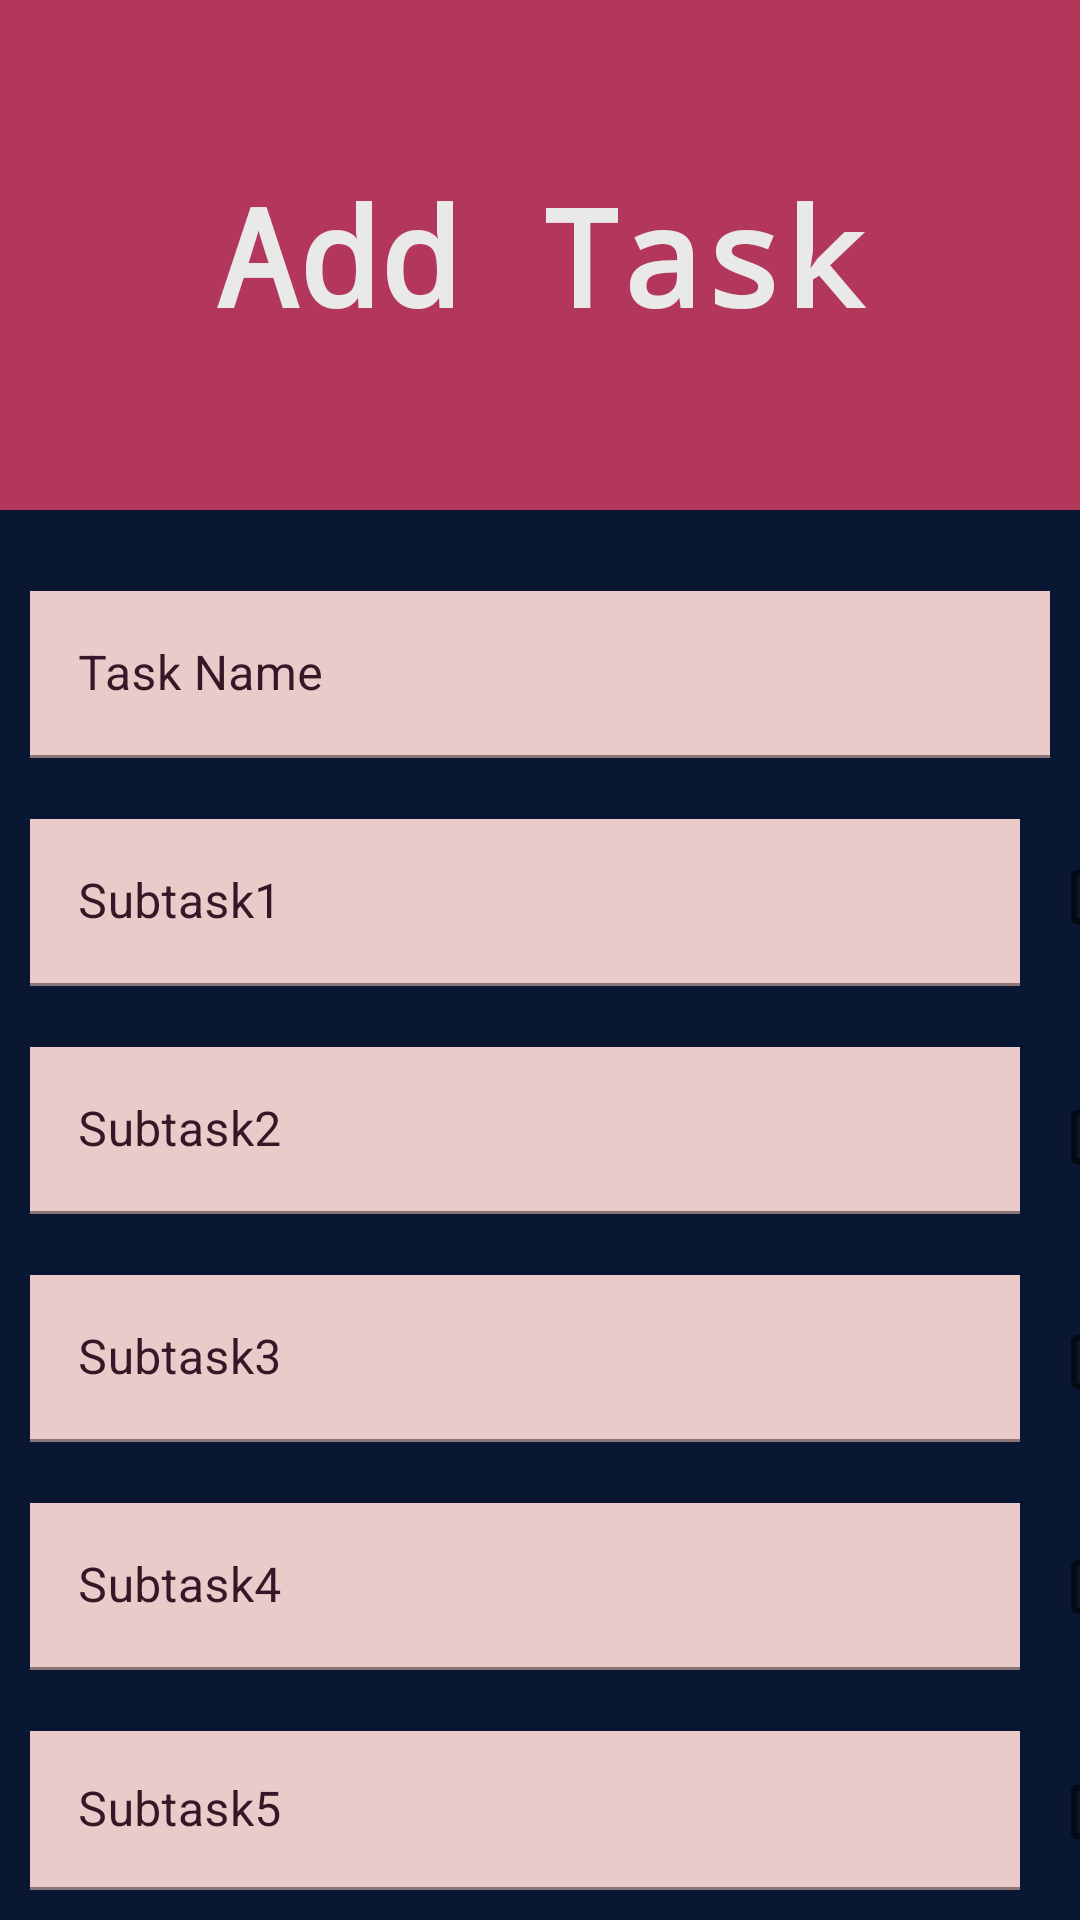

Here is an Android app screen rendered from its layout file. Give the layout XML and the strings, colors and styles it references.
<!-- AndroidManifest.xml: application theme Theme.GitTry -->
<!-- res/layout/activity_task1.xml -->
<?xml version="1.0" encoding="utf-8"?>
<RelativeLayout xmlns:android="http://schemas.android.com/apk/res/android"
    xmlns:app="http://schemas.android.com/apk/res-auto"
    xmlns:tools="http://schemas.android.com/tools"
    android:layout_width="match_parent"
    android:layout_height="match_parent"
    android:background="@color/backgroundc"
    >

    <com.google.android.material.progressindicator.LinearProgressIndicator
        android:id="@+id/ProgressIdicator"
        android:layout_width="190dp"
        android:layout_height="wrap_content"
        android:layout_marginLeft="210dp"
        android:layout_marginTop="680dp"
        app:trackColor="@color/rozDeschis"
        app:indicatorDirectionLinear="leftToRight"
        app:indicatorColor="@color/crem"

        >

    </com.google.android.material.progressindicator.LinearProgressIndicator>
    <CheckBox
        android:id="@+id/CheckBox11"
        android:layout_width="wrap_content"
        android:layout_height="wrap_content"
        android:layout_marginLeft="350dp"
        android:layout_marginTop="275dp">

    </CheckBox>
    <CheckBox
        android:id="@+id/CheckBox12"
        android:layout_width="wrap_content"
        android:layout_height="wrap_content"
        android:layout_marginLeft="350dp"
        android:layout_marginTop="355dp">

    </CheckBox>
    <CheckBox
        android:id="@+id/CheckBox13"
        android:layout_width="wrap_content"
        android:layout_height="wrap_content"
        android:layout_marginLeft="350dp"
        android:layout_marginTop="430dp">

    </CheckBox>
    <CheckBox
        android:id="@+id/CheckBox14"
        android:layout_width="wrap_content"
        android:layout_height="wrap_content"
        android:layout_marginLeft="350dp"
        android:layout_marginTop="505dp">

    </CheckBox>
    <CheckBox
        android:id="@+id/CheckBox15"
        android:layout_width="wrap_content"
        android:layout_height="wrap_content"
        android:layout_marginLeft="350dp"
        android:layout_marginTop="580dp">

    </CheckBox>

    <LinearLayout
        android:id="@+id/header1"
        android:layout_width="match_parent"
        android:layout_height="170dp"
        android:orientation="vertical"
        android:background="@color/roz">
        <TextView
            android:layout_width="match_parent"
            android:layout_height="match_parent"
            android:gravity="center"
            android:text="Add Task"
            android:textStyle="bold"
            android:textSize="45sp"
            android:fontFamily="monospace"
            android:textColor="@color/griDeschis"/>
    </LinearLayout>

    <LinearLayout
        android:layout_width="match_parent"
        android:layout_height="545dp"
        android:layout_below="@+id/header1"
        android:layout_marginTop="17dp"
        android:gravity="center_horizontal"
        android:orientation="vertical"
        android:padding="10dp">


        <com.google.android.material.textfield.TextInputLayout
            android:id="@+id/TitleTask"
            android:layout_width="match_parent"
            android:layout_height="wrap_content"
            android:textColorHint="@color/visiniuDeschis"
            app:errorEnabled="true">

            <com.google.android.material.textfield.TextInputEditText
                android:layout_width="match_parent"
                android:layout_height="wrap_content"
                android:background="@color/crem"
                android:hint="Task Name"
                android:inputType="text" />

        </com.google.android.material.textfield.TextInputLayout>

        <com.google.android.material.textfield.TextInputLayout
            android:id="@+id/Task1"
            android:layout_width="match_parent"
            android:layout_height="wrap_content"
            android:textColorHint="@color/visiniuDeschis"
            app:errorEnabled="true">

            <com.google.android.material.textfield.TextInputEditText
                android:layout_width="330dp"
                android:layout_height="wrap_content"
                android:background="@color/crem"
                android:hint="Subtask1"
                android:inputType="text" />


        </com.google.android.material.textfield.TextInputLayout>


        <com.google.android.material.textfield.TextInputLayout
            android:id="@+id/Task2"
            android:layout_width="match_parent"
            android:layout_height="wrap_content"
            android:textColorHint="@color/visiniuDeschis"
            app:errorEnabled="true">

            <com.google.android.material.textfield.TextInputEditText
                android:layout_width="330dp"
                android:layout_height="wrap_content"
                android:background="@color/crem"
                android:hint="Subtask2"
                android:inputType="text" />

        </com.google.android.material.textfield.TextInputLayout>

        <com.google.android.material.textfield.TextInputLayout
            android:id="@+id/Task3"
            android:layout_width="match_parent"
            android:layout_height="wrap_content"
            android:textColorHint="@color/visiniuDeschis"
            app:errorEnabled="true">

            <com.google.android.material.textfield.TextInputEditText
                android:layout_width="330dp"
                android:layout_height="wrap_content"
                android:background="@color/crem"
                android:hint="Subtask3"
                android:inputType="text" />

        </com.google.android.material.textfield.TextInputLayout>

        <com.google.android.material.textfield.TextInputLayout
            android:id="@+id/Task4"
            android:layout_width="match_parent"
            android:layout_height="wrap_content"
            android:textColorHint="@color/visiniuDeschis"
            app:errorEnabled="true">

            <com.google.android.material.textfield.TextInputEditText
                android:layout_width="330dp"
                android:layout_height="wrap_content"
                android:background="@color/crem"
                android:hint="Subtask4"
                android:inputType="text" />

        </com.google.android.material.textfield.TextInputLayout>

        <com.google.android.material.textfield.TextInputLayout
            android:id="@+id/Task5"
            android:layout_width="match_parent"
            android:layout_height="wrap_content"
            android:textColorHint="@color/visiniuDeschis"
            app:errorEnabled="true">

            <com.google.android.material.textfield.TextInputEditText
                android:layout_width="330dp"
                android:layout_height="wrap_content"
                android:background="@color/crem"
                android:hint="Subtask5"
                android:inputType="text" />

        </com.google.android.material.textfield.TextInputLayout>

        <LinearLayout

            android:layout_width="match_parent"
            android:layout_height="wrap_content"
            android:layout_marginTop="1dp"
            android:orientation="horizontal"
            android:weightSum="2.0">

            <Button
                android:id="@+id/SaveTask1"
                style="?android:attr/buttonBarButtonStyle"
                android:layout_width="0dp"
                android:layout_height="wrap_content"
                android:layout_weight="1"
                android:backgroundTint="@color/roz"
                android:text="Save Task"
                android:textColor="@color/crem"

                />


        </LinearLayout>
    </LinearLayout>
</RelativeLayout>
<!-- resources referenced by this layout -->
<resources>
  <color name="backgroundc">#0A1733</color>
  <color name="crem">#EBCACA</color>
  <color name="griDeschis">#E9E9E9</color>
  <color name="roz">#B3365B</color>
  <color name="rozDeschis">#FF55A7</color>
  <color name="visiniuDeschis">#391627</color>
  <style name="Theme.GitTry" parent="Theme.MaterialComponents.DayNight.DarkActionBar">
          
          <item name="colorPrimary">@color/purple_500</item>
          <item name="colorPrimaryVariant">@color/purple_700</item>
          <item name="colorOnPrimary">@color/white</item>
          
          <item name="colorSecondary">@color/teal_200</item>
          <item name="colorSecondaryVariant">@color/teal_700</item>
          <item name="colorOnSecondary">@color/black</item>
          
          <item name="android:statusBarColor" tools:targetApi="l">?attr/colorPrimaryVariant</item>
          
      </style>
  <color name="purple_500">#FF6200EE</color>
  <color name="purple_700">#FF3700B3</color>
  <color name="white">#FFFFFFFF</color>
  <color name="teal_200">#FF03DAC5</color>
  <color name="teal_700">#FF018786</color>
  <color name="black">#FF000000</color>
</resources>
